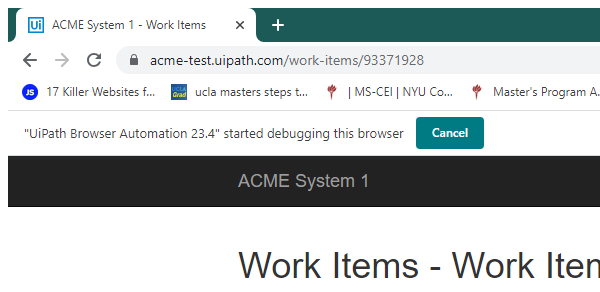
Task: Developer advance assignment1
Workflow: System1_ExtractClientInformation

Step 1: Attach Browser- System1 in window 'ACME System 1 - Work Items' (chrome.exe)

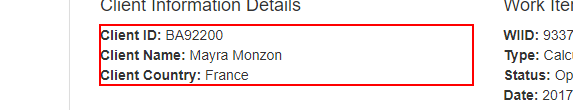
Step 2: get-text from the paragraph